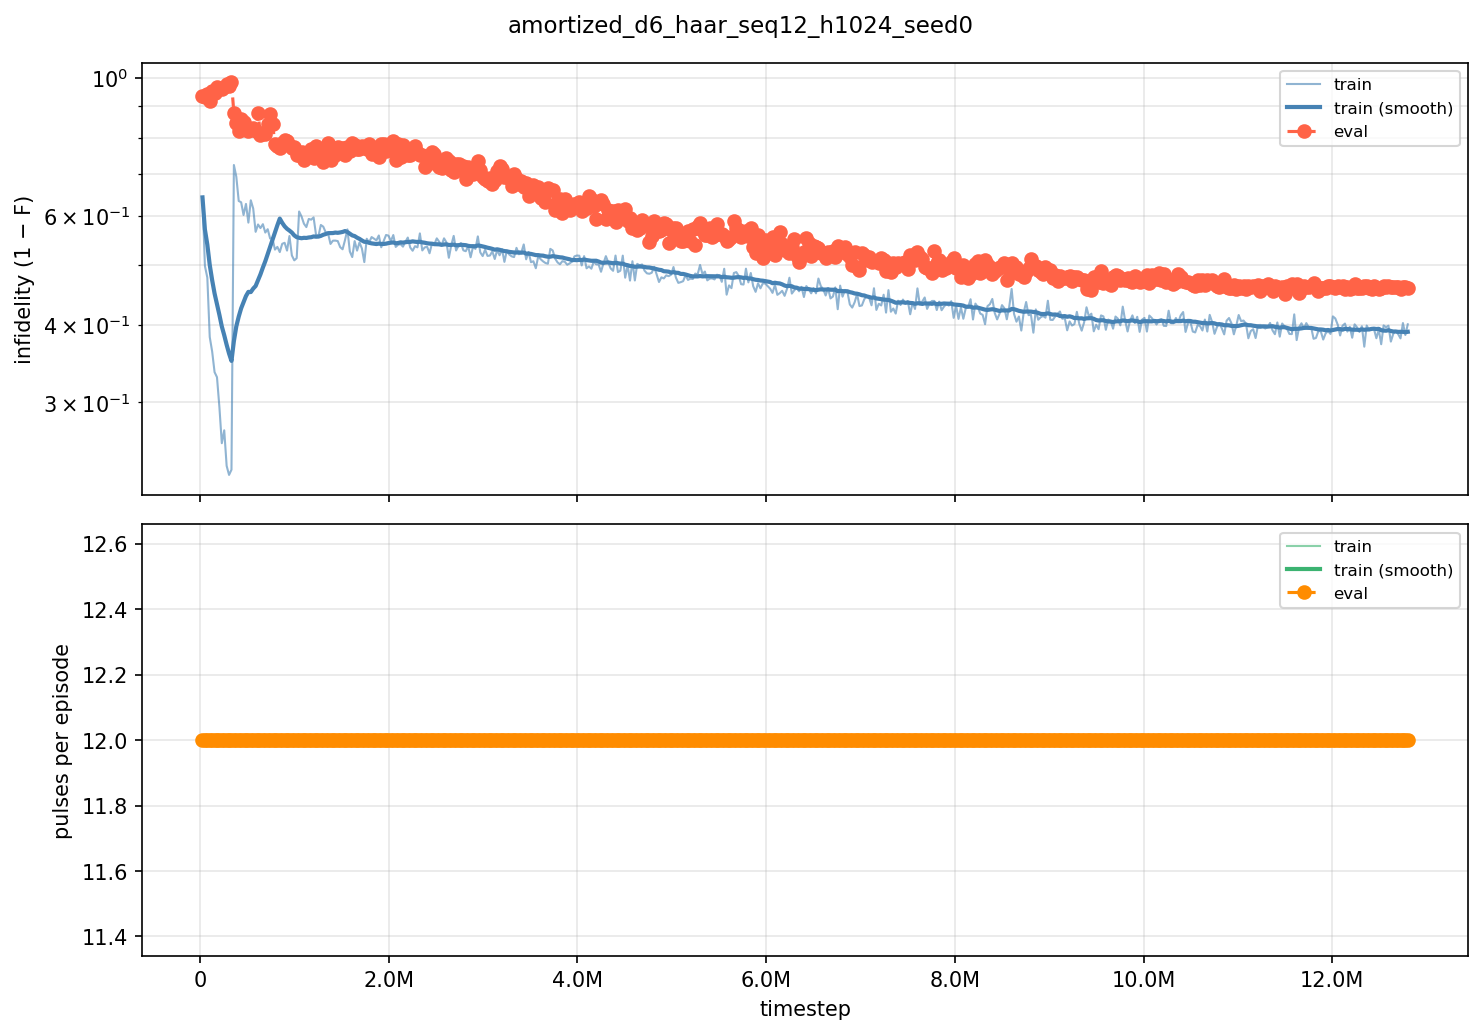

Data behind this chart, as committed beside it:
iter, timestep, episodes, train_fidelity, train_pulses, eval_fidelity, eval_pulses
100, 25600, 256, 0.3583, 12, 0.06525, 12
200, 51200, 256, 0.5023, 12, 0.06831, 12
300, 76800, 256, 0.5234, 12, 0.05919, 12
400, 102400, 256, 0.6176, 12, 0.08262, 12
500, 128000, 256, 0.6376, 12, 0.04949, 12
600, 153600, 256, 0.6643, 12, 0.05429, 12
700, 179200, 256, 0.6705, 12, 0.03521, 12
800, 204800, 256, 0.7051, 12, 0.03867, 12
900, 230400, 256, 0.742, 12, 0.04083, 12
1000, 256000, 256, 0.7294, 12, 0.03211, 12
1100, 281600, 256, 0.7628, 12, 0.02363, 12
1200, 307200, 256, 0.7706, 12, 0.03035, 12
1300, 332800, 256, 0.7662, 12, 0.01737, 12
1400, 358400, 256, 0.2765, 12, 0.1226, 12
1500, 384000, 256, 0.3072, 12, 0.1543, 12
1600, 409600, 256, 0.3668, 12, 0.1803, 12
1700, 435200, 256, 0.3698, 12, 0.141, 12
1800, 460800, 256, 0.3988, 12, 0.1518, 12
1900, 486400, 256, 0.3736, 12, 0.174, 12
2000, 512000, 256, 0.4156, 12, 0.1803, 12
2100, 537600, 256, 0.3651, 12, 0.1727, 12
2200, 563200, 256, 0.3843, 12, 0.1714, 12
2300, 588800, 256, 0.4352, 12, 0.1803, 12
2400, 614400, 256, 0.4196, 12, 0.1225, 12
2500, 640000, 256, 0.4273, 12, 0.1918, 12
2600, 665600, 256, 0.419, 12, 0.1849, 12
2700, 691200, 256, 0.4368, 12, 0.1881, 12
2800, 716800, 256, 0.4297, 12, 0.1567, 12
2900, 742400, 256, 0.4489, 12, 0.1248, 12
3000, 768000, 256, 0.4496, 12, 0.1562, 12
3100, 793600, 256, 0.4712, 12, 0.2187, 12
3200, 819200, 256, 0.4659, 12, 0.2231, 12
3300, 844800, 256, 0.4761, 12, 0.2292, 12
3400, 870400, 256, 0.4598, 12, 0.2137, 12
3500, 896000, 256, 0.4577, 12, 0.205, 12
3600, 921600, 256, 0.4732, 12, 0.2092, 12
3700, 947200, 256, 0.444, 12, 0.2198, 12
3800, 972800, 256, 0.4825, 12, 0.2296, 12
3900, 998400, 256, 0.4919, 12, 0.2252, 12
4000, 1024000, 256, 0.4878, 12, 0.2487, 12
4100, 1049600, 256, 0.391, 12, 0.25, 12
4200, 1075200, 256, 0.4021, 12, 0.2413, 12
4300, 1100800, 256, 0.4179, 12, 0.2632, 12
4400, 1126400, 256, 0.4252, 12, 0.2434, 12
4500, 1152000, 256, 0.4076, 12, 0.246, 12
4600, 1177600, 256, 0.4091, 12, 0.2333, 12
4700, 1203200, 256, 0.4042, 12, 0.2576, 12
4800, 1228800, 256, 0.4412, 12, 0.2248, 12
4900, 1254400, 256, 0.4442, 12, 0.2469, 12
5000, 1280000, 256, 0.4207, 12, 0.2587, 12
5100, 1305600, 256, 0.4243, 12, 0.2693, 12
5200, 1331200, 256, 0.4363, 12, 0.2293, 12
5300, 1356800, 256, 0.4388, 12, 0.2155, 12
5400, 1382400, 256, 0.46, 12, 0.2621, 12
5500, 1408000, 256, 0.4534, 12, 0.2404, 12
5600, 1433600, 256, 0.4533, 12, 0.2491, 12
5700, 1459200, 256, 0.4543, 12, 0.2256, 12
5800, 1484800, 256, 0.4664, 12, 0.2396, 12
5900, 1510400, 256, 0.4706, 12, 0.2293, 12
6000, 1536000, 256, 0.4523, 12, 0.2484, 12
... 440 more rows
